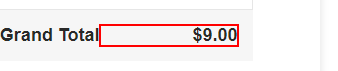
Workflow: PlaceOrder

Step 1: get-text from the element 'total_value' in window 'Order | Pega Studio Training Web Application'

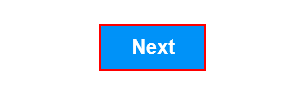
Step 2: click on the text box in window 'Order | Pega Studio Training Web Application'

Step 3: type [firstName] into the text box 'bfirst_name' in window 'Order | Pega Studio Training Web Application' (no picture)

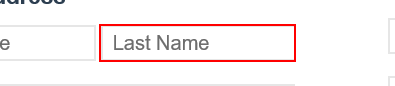
Step 4: type [lastName] into the text box 'blast_name' in window 'Order | Pega Studio Training Web Application'

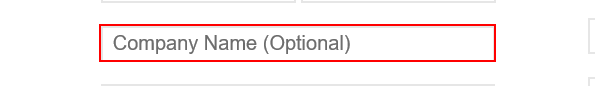
Step 5: type [address] into the text box 'bstreet_address' in window 'Order | Pega Studio Training Web Application'

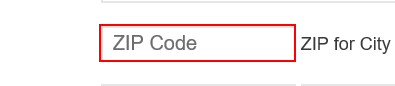
Step 6: type [zip] into the text box 'bzip_code' in window 'Order | Pega Studio Training Web Application'

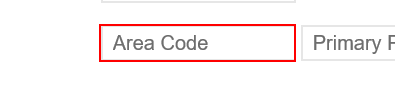
Step 7: type [areaCode] into the text box 'barea_code' in window 'Order | Pega Studio Training Web Application'

Step 8: type [phoneNumber] into the text box 'bprimary_phone' in window 'Order | Pega Studio Training Web Application' (no picture)

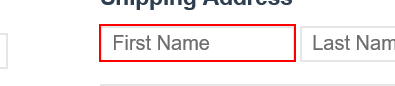
Step 9: type [firstName] into the text box 'sfirst_name' in window 'Order | Pega Studio Training Web Application'

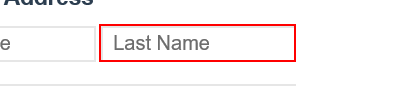
Step 10: type [lastName] into the text box 'slast_name' in window 'Order | Pega Studio Training Web Application'

Step 11: type [address] into the text box 'sstreet_address' in window 'Order | Pega Studio Training Web Application' (no picture)

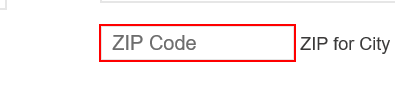
Step 12: type [zip] into the text box 'szip_code' in window 'Order | Pega Studio Training Web Application'

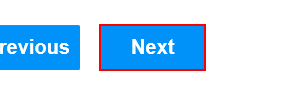
Step 13: click on the text box in window 'Order | Pega Studio Training Web Application'

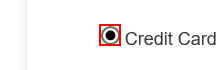
Step 14: click on the text box 'credit_card' in window 'Order | Pega Studio Training Web Application'

Step 15: select [cardType] in the drop-down 'card_type' in window 'Order | Pega Studio Training Web Application' (no picture)

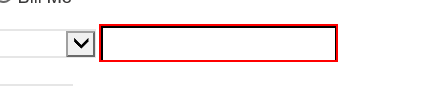
Step 16: type [cardSecurity] into the text box 'security_code' in window 'Order | Pega Studio Training Web Application'

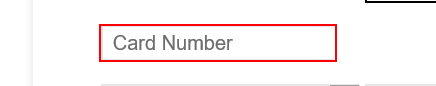
Step 17: type [cardNumber] into the text box 'card_number' in window 'Order | Pega Studio Training Web Application'

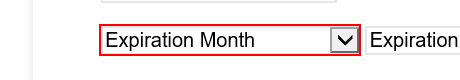
Step 18: select [cardExpirationMonth] in the drop-down 'expiry_month' in window 'Order | Pega Studio Training Web Application'

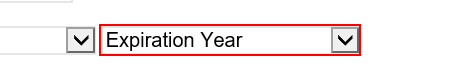
Step 19: select [cardExpirationYear] in the drop-down 'expiry_year' in window 'Order | Pega Studio Training Web Application'

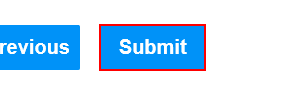
Step 20: click on the text box 'submit_button' in window 'Order | Pega Studio Training Web Application'

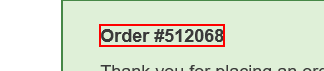
Step 21: get-text from the text in window 'Order Products | Pega Studio Training Web Application'